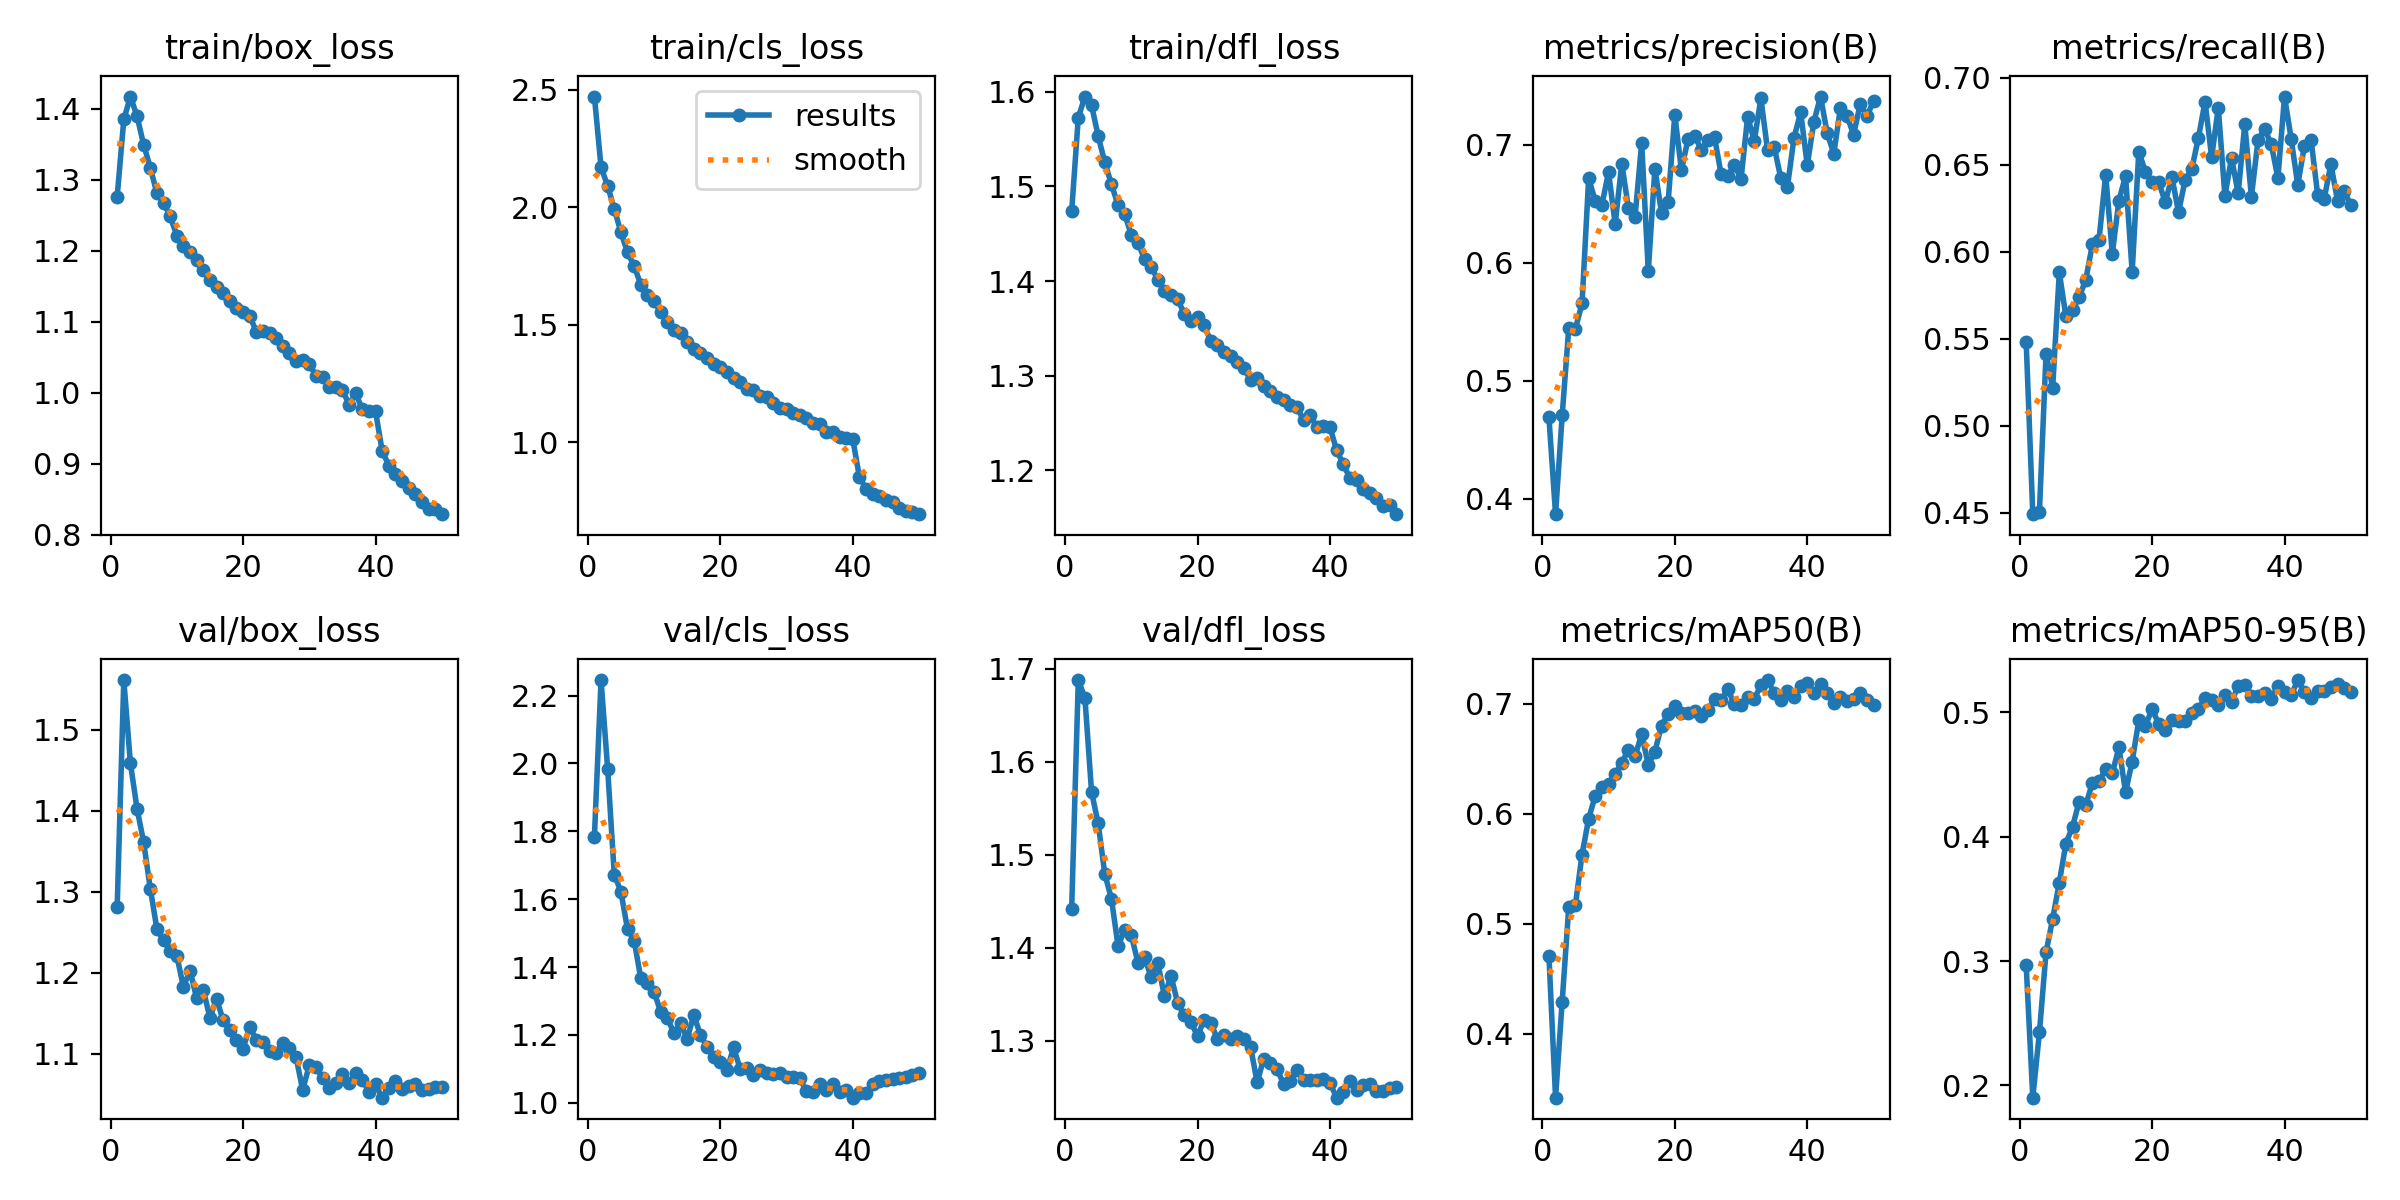

Values plotted in this chart, from the file beside it:
epoch, train/box_loss, train/cls_loss, train/dfl_loss, metrics/precision(B), metrics/recall(B), metrics/mAP50(B), metrics/mAP50-95(B), val/box_loss, val/cls_loss, val/dfl_loss, lr/pg0, lr/pg1, lr/pg2
1, 1.276, 2.472, 1.474, 0.4691, 0.548, 0.4709, 0.2967, 1.281, 1.784, 1.442, 0.0003697, 0.0003697, 0.0003697
2, 1.385, 2.171, 1.573, 0.3869, 0.4491, 0.3417, 0.1901, 1.562, 2.246, 1.688, 0.0007254, 0.0007254, 0.0007254
3, 1.417, 2.091, 1.595, 0.4706, 0.4506, 0.4291, 0.2426, 1.459, 1.983, 1.669, 0.001066, 0.001066, 0.001066
4, 1.389, 1.992, 1.586, 0.545, 0.5415, 0.5154, 0.307, 1.403, 1.672, 1.568, 0.001045, 0.001045, 0.001045
5, 1.349, 1.893, 1.553, 0.5442, 0.5218, 0.5172, 0.3339, 1.361, 1.622, 1.534, 0.001023, 0.001023, 0.001023
6, 1.317, 1.808, 1.525, 0.5656, 0.5881, 0.5629, 0.3631, 1.304, 1.511, 1.479, 0.001001, 0.001001, 0.001001
7, 1.281, 1.75, 1.502, 0.6718, 0.5628, 0.5955, 0.3945, 1.254, 1.478, 1.453, 0.000979, 0.000979, 0.000979
8, 1.268, 1.67, 1.48, 0.6522, 0.5665, 0.6164, 0.4081, 1.24, 1.367, 1.402, 0.000957, 0.000957, 0.000957
9, 1.248, 1.629, 1.471, 0.6492, 0.5737, 0.6246, 0.4282, 1.227, 1.354, 1.419, 0.000935, 0.000935, 0.000935
10, 1.221, 1.6, 1.449, 0.677, 0.584, 0.6273, 0.4255, 1.221, 1.328, 1.414, 0.000913, 0.000913, 0.000913
11, 1.206, 1.555, 1.44, 0.6328, 0.6043, 0.6362, 0.4434, 1.183, 1.267, 1.384, 0.000891, 0.000891, 0.000891
12, 1.198, 1.512, 1.423, 0.6841, 0.607, 0.6462, 0.4446, 1.203, 1.25, 1.39, 0.000869, 0.000869, 0.000869
13, 1.187, 1.479, 1.415, 0.6465, 0.6443, 0.6582, 0.4542, 1.168, 1.206, 1.368, 0.000847, 0.000847, 0.000847
14, 1.173, 1.463, 1.401, 0.6388, 0.5988, 0.6523, 0.4509, 1.179, 1.234, 1.384, 0.000825, 0.000825, 0.000825
15, 1.158, 1.428, 1.389, 0.7017, 0.6294, 0.6724, 0.4718, 1.144, 1.188, 1.348, 0.000803, 0.000803, 0.000803
16, 1.149, 1.397, 1.385, 0.593, 0.6436, 0.6444, 0.4359, 1.168, 1.258, 1.37, 0.000781, 0.000781, 0.000781
17, 1.14, 1.378, 1.381, 0.6799, 0.5885, 0.6565, 0.4604, 1.141, 1.2, 1.34, 0.000759, 0.000759, 0.000759
18, 1.13, 1.36, 1.365, 0.6421, 0.6575, 0.6802, 0.4935, 1.13, 1.166, 1.327, 0.000737, 0.000737, 0.000737
19, 1.12, 1.334, 1.358, 0.6518, 0.646, 0.6907, 0.4889, 1.117, 1.134, 1.32, 0.000715, 0.000715, 0.000715
20, 1.114, 1.321, 1.362, 0.7255, 0.6402, 0.6976, 0.5027, 1.106, 1.12, 1.305, 0.000693, 0.000693, 0.000693
21, 1.108, 1.297, 1.353, 0.6787, 0.64, 0.6916, 0.4909, 1.133, 1.095, 1.323, 0.000671, 0.000671, 0.000671
22, 1.086, 1.273, 1.336, 0.7049, 0.6286, 0.6913, 0.4861, 1.117, 1.163, 1.319, 0.000649, 0.000649, 0.000649
23, 1.087, 1.255, 1.332, 0.708, 0.6429, 0.6932, 0.4936, 1.114, 1.099, 1.302, 0.000627, 0.000627, 0.000627
24, 1.085, 1.228, 1.325, 0.6956, 0.6228, 0.6885, 0.4931, 1.103, 1.103, 1.306, 0.000605, 0.000605, 0.000605
25, 1.077, 1.22, 1.321, 0.7039, 0.6413, 0.6946, 0.4932, 1.101, 1.082, 1.302, 0.000583, 0.000583, 0.000583
26, 1.066, 1.197, 1.315, 0.7063, 0.6476, 0.7042, 0.4995, 1.114, 1.096, 1.305, 0.0005611, 0.0005611, 0.0005611
27, 1.056, 1.191, 1.308, 0.675, 0.6654, 0.7031, 0.5028, 1.107, 1.088, 1.302, 0.0005391, 0.0005391, 0.0005391
28, 1.044, 1.165, 1.296, 0.6739, 0.6863, 0.7133, 0.5114, 1.096, 1.086, 1.293, 0.0005171, 0.0005171, 0.0005171
29, 1.046, 1.146, 1.298, 0.6832, 0.6543, 0.6995, 0.5098, 1.055, 1.088, 1.255, 0.0004951, 0.0004951, 0.0004951
30, 1.04, 1.139, 1.289, 0.6711, 0.6829, 0.699, 0.5061, 1.085, 1.076, 1.281, 0.0004731, 0.0004731, 0.0004731
31, 1.024, 1.125, 1.283, 0.724, 0.6321, 0.7061, 0.5138, 1.083, 1.075, 1.276, 0.0004511, 0.0004511, 0.0004511
32, 1.022, 1.114, 1.277, 0.7035, 0.654, 0.7044, 0.5087, 1.07, 1.073, 1.269, 0.0004291, 0.0004291, 0.0004291
33, 1.008, 1.101, 1.274, 0.7395, 0.6336, 0.7168, 0.5209, 1.058, 1.033, 1.253, 0.0004071, 0.0004071, 0.0004071
34, 1.008, 1.08, 1.269, 0.6956, 0.6732, 0.7215, 0.522, 1.064, 1.032, 1.256, 0.0003851, 0.0003851, 0.0003851
35, 1.004, 1.075, 1.266, 0.6986, 0.6316, 0.7097, 0.5129, 1.075, 1.054, 1.269, 0.0003631, 0.0003631, 0.0003631
36, 0.983, 1.041, 1.253, 0.6719, 0.6641, 0.7035, 0.5134, 1.064, 1.039, 1.257, 0.0003411, 0.0003411, 0.0003411
37, 0.9991, 1.041, 1.259, 0.6643, 0.6706, 0.7115, 0.5157, 1.076, 1.054, 1.258, 0.0003191, 0.0003191, 0.0003191
38, 0.9766, 1.021, 1.245, 0.7062, 0.6618, 0.7065, 0.511, 1.068, 1.032, 1.258, 0.0002971, 0.0002971, 0.0002971
39, 0.9743, 1.017, 1.247, 0.7275, 0.6423, 0.7157, 0.5215, 1.053, 1.038, 1.259, 0.0002751, 0.0002751, 0.0002751
40, 0.9736, 1.012, 1.245, 0.6828, 0.6892, 0.7185, 0.5163, 1.062, 1.015, 1.254, 0.0002531, 0.0002531, 0.0002531
41, 0.9181, 0.8518, 1.221, 0.7198, 0.6649, 0.7097, 0.5137, 1.046, 1.029, 1.239, 0.0002311, 0.0002311, 0.0002311
42, 0.8973, 0.7996, 1.206, 0.741, 0.6384, 0.7178, 0.526, 1.058, 1.03, 1.245, 0.0002091, 0.0002091, 0.0002091
43, 0.8859, 0.779, 1.192, 0.7102, 0.6609, 0.7099, 0.5163, 1.067, 1.056, 1.257, 0.0001871, 0.0001871, 0.0001871
44, 0.8748, 0.7715, 1.19, 0.6926, 0.6645, 0.7009, 0.5115, 1.056, 1.063, 1.247, 0.0001651, 0.0001651, 0.0001651
45, 0.8652, 0.7518, 1.181, 0.7311, 0.6329, 0.7059, 0.5175, 1.06, 1.067, 1.252, 0.0001431, 0.0001431, 0.0001431
46, 0.857, 0.7457, 1.176, 0.7244, 0.6306, 0.7024, 0.5175, 1.063, 1.069, 1.253, 0.0001211, 0.0001211, 0.0001211
47, 0.8465, 0.7201, 1.171, 0.7088, 0.6504, 0.7045, 0.5208, 1.055, 1.074, 1.246, 9.9101e-05, 9.9101e-05, 9.9101e-05
48, 0.8365, 0.7072, 1.162, 0.7349, 0.6293, 0.7096, 0.523, 1.057, 1.077, 1.246, 7.7103e-05, 7.7103e-05, 7.7103e-05
49, 0.8357, 0.7009, 1.164, 0.7244, 0.635, 0.7036, 0.5194, 1.058, 1.081, 1.249, 5.5106e-05, 5.5106e-05, 5.5106e-05
50, 0.8287, 0.6929, 1.153, 0.7371, 0.6266, 0.699, 0.5165, 1.059, 1.087, 1.25, 3.3108e-05, 3.3108e-05, 3.3108e-05
